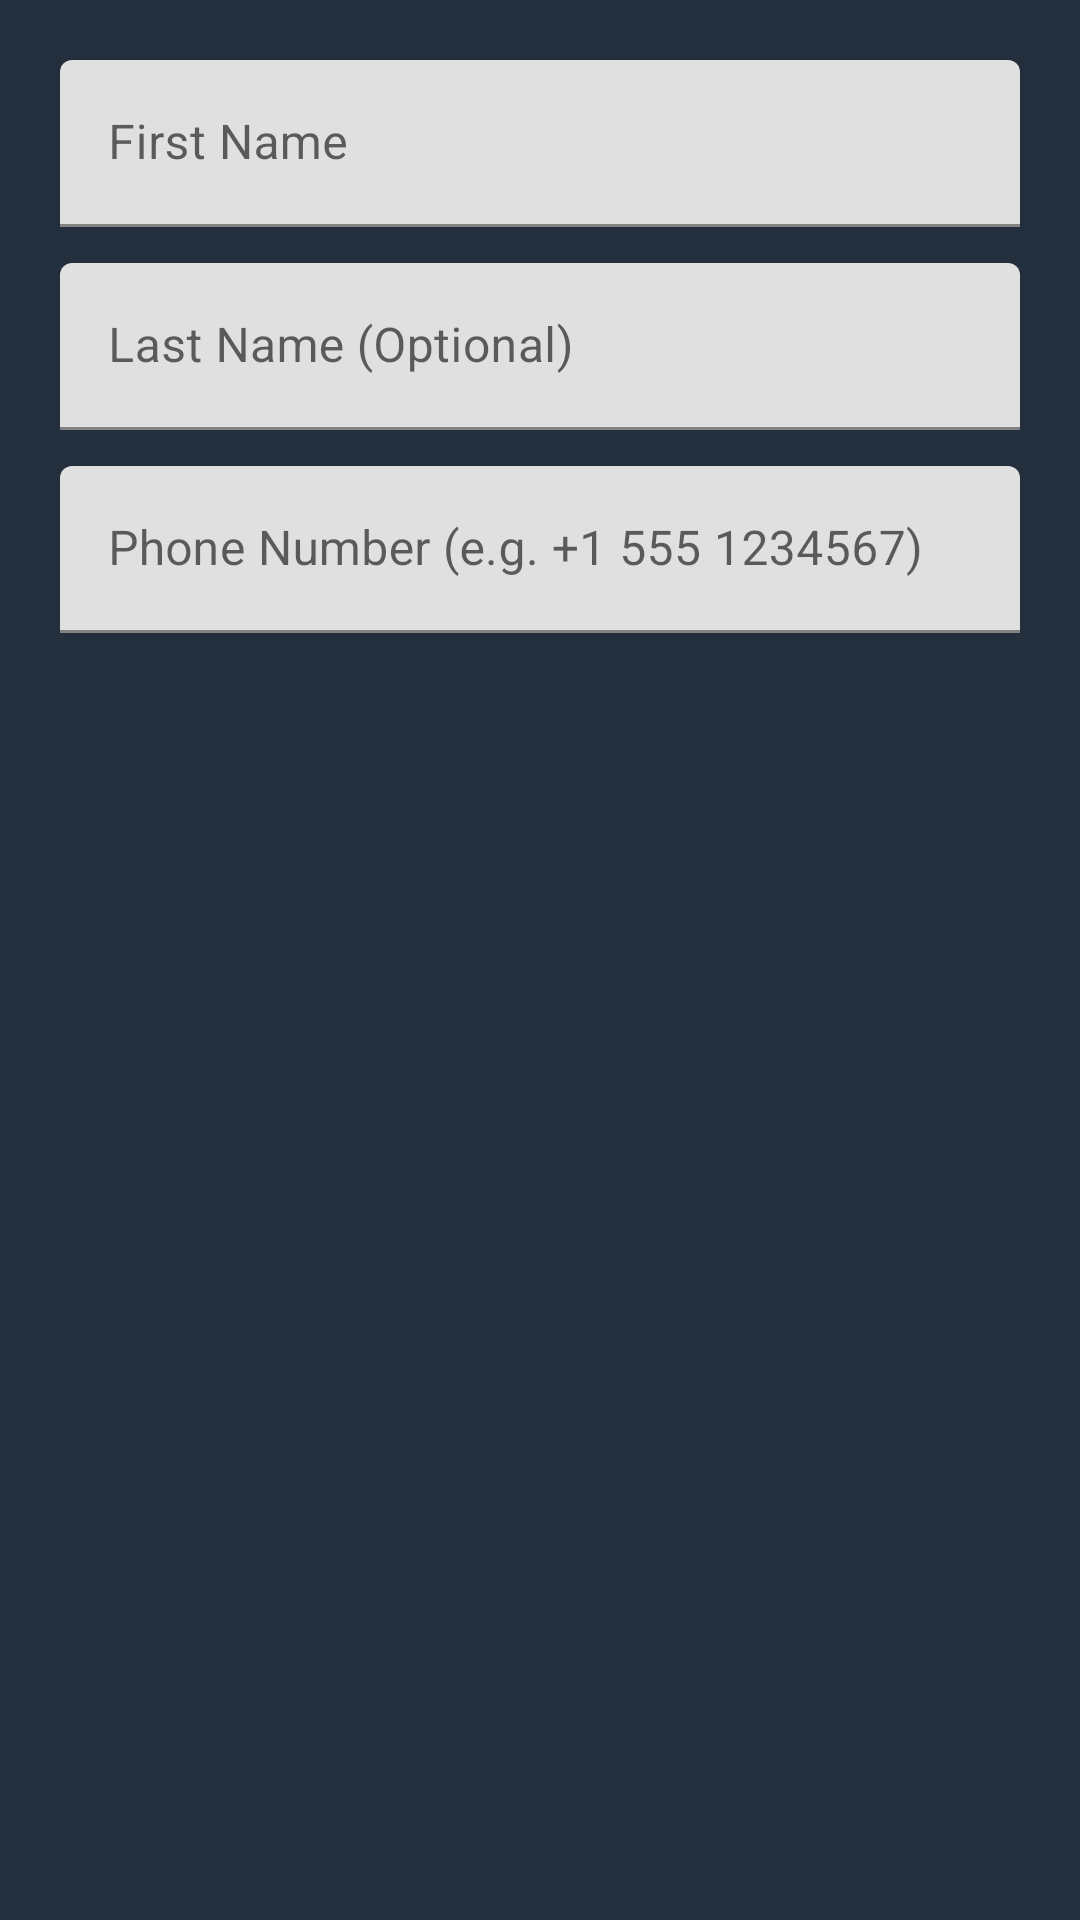

Here is an Android app screen rendered from its layout file. Give the layout XML and the strings, colors and styles it references.
<!-- AndroidManifest.xml: application theme Theme.NexGram -->
<!-- res/layout/dialog_add_contact.xml -->
<?xml version="1.0" encoding="utf-8"?>
<LinearLayout xmlns:android="http://schemas.android.com/apk/res/android"
    android:layout_width="match_parent"
    android:layout_height="wrap_content"
    android:orientation="vertical"
    android:padding="20dp"
    android:background="@color/bg_dark_card">

    <com.google.android.material.textfield.TextInputLayout
        android:layout_width="match_parent"
        android:layout_height="wrap_content"
        android:hint="First Name"
        android:layout_marginBottom="12dp">

        <com.google.android.material.textfield.TextInputEditText
            android:id="@+id/etAddContactFirst"
            android:layout_width="match_parent"
            android:layout_height="wrap_content"
            android:inputType="textPersonName"
            android:textColor="@color/text_primary" />
    </com.google.android.material.textfield.TextInputLayout>

    <com.google.android.material.textfield.TextInputLayout
        android:layout_width="match_parent"
        android:layout_height="wrap_content"
        android:hint="Last Name (Optional)"
        android:layout_marginBottom="12dp">

        <com.google.android.material.textfield.TextInputEditText
            android:id="@+id/etAddContactLast"
            android:layout_width="match_parent"
            android:layout_height="wrap_content"
            android:inputType="textPersonName"
            android:textColor="@color/text_primary" />
    </com.google.android.material.textfield.TextInputLayout>

    <com.google.android.material.textfield.TextInputLayout
        android:layout_width="match_parent"
        android:layout_height="wrap_content"
        android:hint="Phone Number (e.g. +1 555 1234567)">

        <com.google.android.material.textfield.TextInputEditText
            android:id="@+id/etAddContactPhone"
            android:layout_width="match_parent"
            android:layout_height="wrap_content"
            android:inputType="phone"
            android:textColor="@color/text_primary" />
    </com.google.android.material.textfield.TextInputLayout>

</LinearLayout>
<!-- resources referenced by this layout -->
<resources>
  <color name="bg_dark_card">#242F3D</color>
  <color name="text_primary">#FFFFFF</color>
  <style name="Theme.NexGram" parent="Theme.MaterialComponents.DayNight.NoActionBar">
          <item name="colorPrimary">@color/primary</item>
          <item name="colorPrimaryDark">@color/primary_dark</item>
          <item name="colorAccent">@color/accent</item>
          <item name="android:windowBackground">@color/bg_dark</item>
          <item name="android:textColorPrimary">@color/text_primary</item>
          <item name="android:textColorSecondary">@color/text_secondary</item>
      </style>
  <color name="primary">#2AABEE</color>
  <color name="primary_dark">#229ED9</color>
  <color name="accent">#54A9EB</color>
  <color name="bg_dark">#0E1621</color>
  <color name="text_secondary">#7F91A4</color>
</resources>
